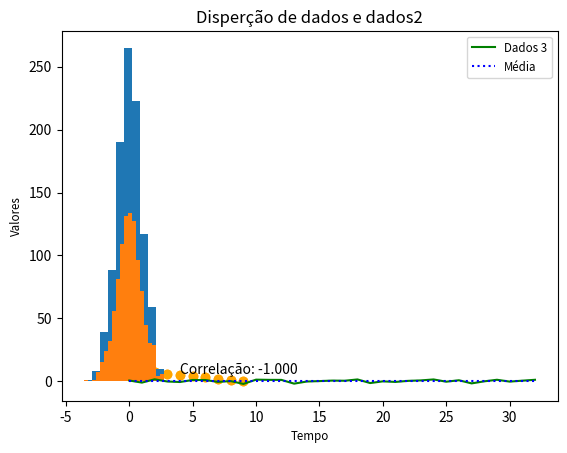

Recreate this plot in Python.
# -*- coding: utf-8 -*-
"""
Visualização de dados com incorporação de cálculos estatísticos
Biblioteca:
    Matplotlib
    Pandas
    Numpy
"""
import pandas as pd
import numpy as np
from matplotlib import pyplot as plt

"""
Incorporação de informações estatística dos dados no gráfico
"""
#Criação de séries de dados de exemplo
np.random.seed(1234) #Esta linha garante a repetiação dos dados de exemplo
dados = pd.Series(np.arange(10))
dados2 = pd.Series(np.arange(9, -1, -1))
dados3 = pd.Series(np.random.randn(33))


"""
Exemplo 1
Gráfico de linhas com média plotada como uma reta
"""
#Média das observações de dados2
media = dados3.mean()
media

#Acrescentando mais de uma linha no mesmo gráfico
#Plotagem dos dados no gráfico
plt.plot(dados3,
         color='g')

plt.plot([media for k in range(0, len(dados3))],
         'b:')

#Elementos auxiliares no gráfico
#Título
plt.title('Histórico dos valores')

#Legenda dos dados
plt.legend(['Dados 3', 'Média'],
           loc='best',
           fontsize='small')

#Legenda dos eixos
plt.ylabel('Valores',
           fontsize='small')
plt.xlabel('Tempo',
           fontsize='small')


"""
Exemplo 2
#Geração de uma análise gráfica de disperção entre dados e dados2
"""
#Gráfico para apoio na análsie estatística

plt.scatter(dados, dados2,
            color='orange')
plt.title('Disperção de dados e dados2')


#Inserindo anotações sobre os dados
plt.scatter(dados, dados2,
            color='orange')
plt.title('Disperção de dados e dados2')

cor = dados.corr(dados2)
cor = str(f'{cor:.3f}')

plt.annotate('Correlação: ' + cor,
             xy=(4, 6))


"""
Exemplo 3
#Geração de uma análise histograma de um conjunto de dados
"""

#Criação de uma série de dados de exemplo com Distribuição Normal
np.random.seed(1234)
dados4 = pd.Series(np.random.randn(1000))

#Geração do histograma de dados3 com frequências calculadas automáticas
plt.hist(dados4)

#Geração do histograma com classes arbitradas pelo analista
plt.hist(dados4,
         bins=20) #Quantidade de classes
